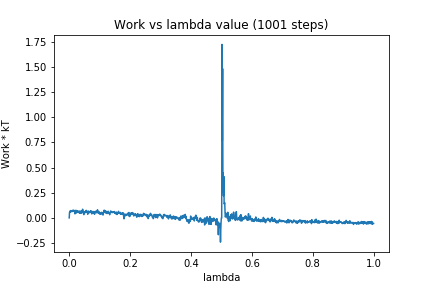

Source data for this figure (header and first rows):
0, 0.0
1, 0.05372
2, 0.06348
3, 0.05668
4, 0.07176
5, 0.07209
6, 0.07164
7, 0.06302
8, 0.06493
9, 0.06244
10, 0.06326
11, 0.06972
12, 0.07608
13, 0.06922
14, 0.07356
15, 0.07563
16, 0.06476
17, 0.07008
18, 0.07151
19, 0.03982
20, 0.07498
21, 0.05336
22, 0.05184
23, 0.0482
24, 0.07381
25, 0.05392
26, 0.0559
27, 0.05647
28, 0.06843
29, 0.0571
30, 0.06298
31, 0.05644
32, 0.06535
33, 0.04915
34, 0.06098
35, 0.06766
36, 0.04546
37, 0.0551
38, 0.04966
39, 0.0649
40, 0.07027
41, 0.04722
42, 0.06632
43, 0.06578
44, 0.08615
45, 0.07212
46, 0.06409
47, 0.04608
48, 0.03228
49, 0.05584
50, 0.05223
51, 0.05754
52, 0.05322
53, 0.06364
54, 0.05299
55, 0.06884
56, 0.07445
57, 0.06344
58, 0.0576
59, 0.05602
60, 0.05175
... 940 more rows
